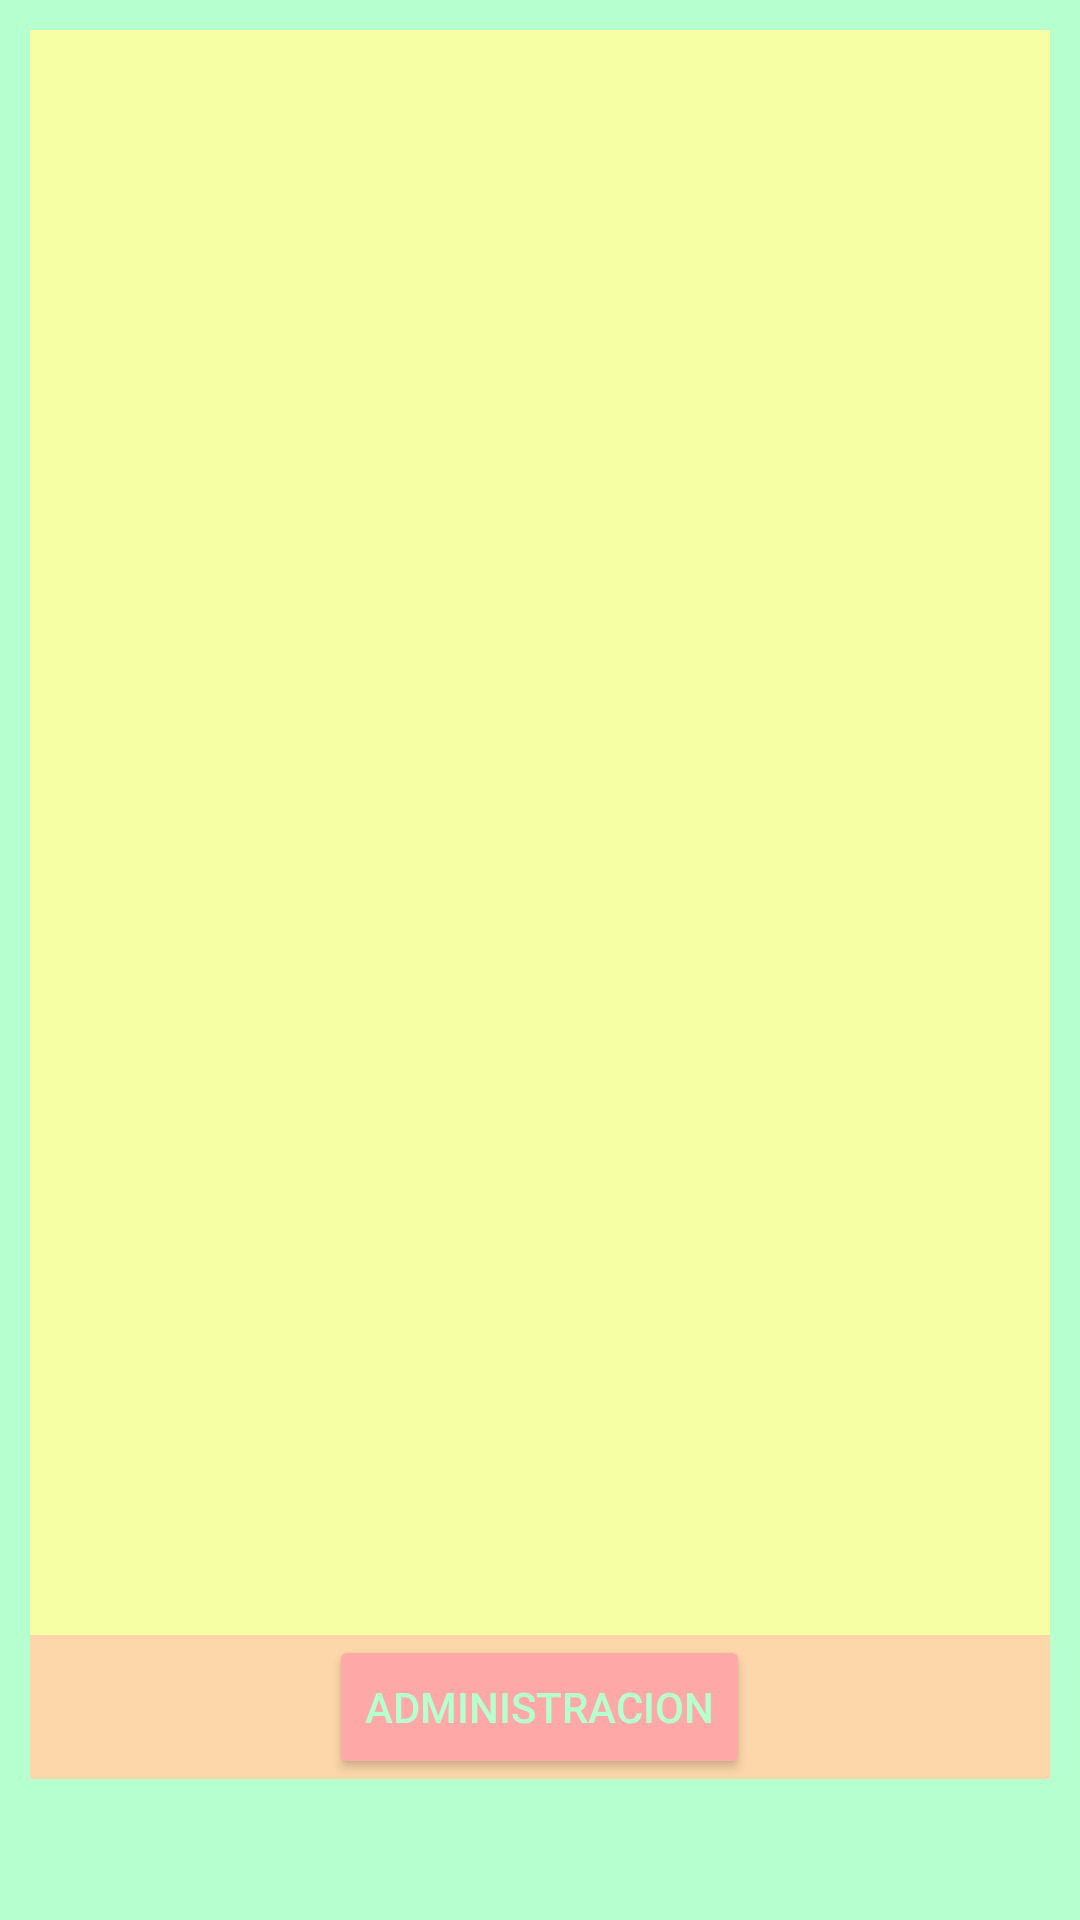

Reconstruct the res/layout file that produces this screen, plus the resources it refers to.
<!-- AndroidManifest.xml: application theme Theme.EXAMENBORISQUIZHPE -->
<!-- res/layout/activity_main.xml -->
<?xml version="1.0" encoding="utf-8"?>
<LinearLayout
        xmlns:android="http://schemas.android.com/apk/res/android"
        xmlns:tools="http://schemas.android.com/tools"
        xmlns:app="http://schemas.android.com/apk/res-auto"
        android:layout_width="match_parent"
        android:layout_height="match_parent"
        android:background="#B6FFCE"
        android:padding="10dp"
        tools:context=".MainActivity" android:orientation="vertical">
    <androidx.recyclerview.widget.RecyclerView
            android:layout_width="match_parent"
            android:layout_height="535dp"
            android:background="#F6FFA4"
            android:padding="5dp"
            android:id="@+id/listProductos"/>

    <LinearLayout
            android:layout_width="match_parent"
            android:layout_height="wrap_content"
            android:background="#FDD7AA"
            android:gravity="center"
            android:orientation="horizontal" android:onClick="irAdministracion">
        <Button
                android:layout_width="wrap_content"
                android:layout_height="wrap_content"
                android:backgroundTint="#FFA8A8"
                android:textColor="#B6FFCE"
                android:text="ADMINISTRACION"
                android:id="@+id/btnADMINISTRACION" android:onClick="irAdministracion"/>
    </LinearLayout>


</LinearLayout>
<!-- resources referenced by this layout -->
<resources>
  <style name="Theme.EXAMENBORISQUIZHPE" parent="Theme.MaterialComponents.DayNight.DarkActionBar">
          
          <item name="colorPrimary">@color/purple_500</item>
          <item name="colorPrimaryVariant">@color/purple_700</item>
          <item name="colorOnPrimary">@color/white</item>
          
          <item name="colorSecondary">@color/teal_200</item>
          <item name="colorSecondaryVariant">@color/teal_700</item>
          <item name="colorOnSecondary">@color/black</item>
          
          <item name="android:statusBarColor" tools:targetApi="l">?attr/colorPrimaryVariant</item>
          
      </style>
  <!-- not gathered from this repository: default colours our renderer supplied (Android Studio template values) -->
  <color name="purple_500">#FF6200EE</color>
  <color name="purple_700">#FF3700B3</color>
  <color name="teal_200">#FF03DAC5</color>
  <color name="teal_700">#FF018786</color>
  <color name="black">#FF000000</color>
  <color name="white">#FFFFFFFF</color>
</resources>
